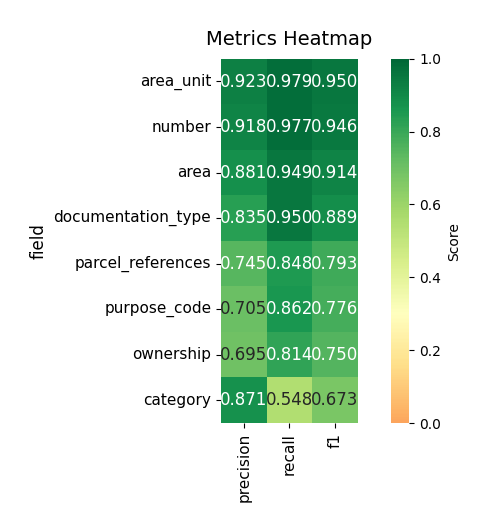

The data file committed next to this chart (first rows):
field, precision, recall, f1
area_unit, 0.9227, 0.9795, 0.9502
number, 0.9176, 0.9766, 0.9462
area, 0.8812, 0.9494, 0.914
documentation_type, 0.8345, 0.9501, 0.8886
parcel_references, 0.7445, 0.8476, 0.7927
purpose_code, 0.7053, 0.8621, 0.7759
ownership, 0.6945, 0.8142, 0.7496
category, 0.8714, 0.5479, 0.6728
